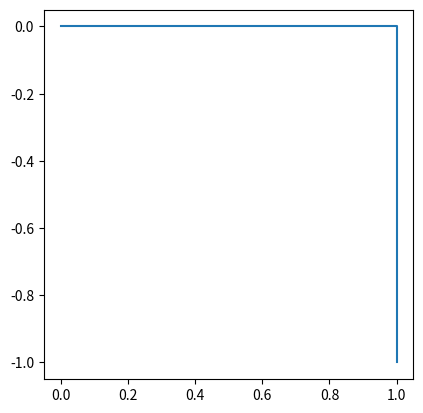

This chart was generated by the following Python code: (Note: this script raises an exception after producing the figure.)
import matplotlib.pyplot as plt
import numpy as np

"""
Draw a segmented curve defined by a list of turns where 0 represents a right
turn and a 1 represents a left turn. Then displaythe graph on an axis with
equal scale. Used for drawing the dragon curve.
"""
def drawCurve(turns):
    # Fist line goes from (0,0) to (1, 0) toward the 'east'.
    beg_point = [0, 0]
    # Keep track of all the points
    points = [beg_point]
    points.append([1, 0])
    direction = 'e'

    # This dictionary of dictionaries will allow the lookup of the next
    # direction and what needs to be added to the current x and y values based
    # on the current direction and the turn.
    directionChange = {
            'e':{0:['s', [0, -1]], 1:['n', [0, 1]]},
            's':{0:['w', [-1, 0]], 1:['e', [1, 0]]},
            'w':{0:['n', [0, 1]], 1:['s', [0, -1]]},
            'n':{0:['e', [1, 0]], 1:['w', [-1, 0]]}
            }

    # interate through the given turns and creates a list of points that the
    # turns follow
    for turn in turns:
        # Append the next point based on the last point, current direction and
        # the turn value (0 for right and 1 for left)
        points.append([points[-1][0] + directionChange[direction][turn][1][0],
                       points[-1][1] + directionChange[direction][turn][1][1]])
        # update the direction based on the current direction, and the turn
        direction = directionChange[direction][turn][0]

    # Grab all the x and y values from the points for graphing all the lines.
    x_values = [point[0] for point in points]
    y_values = [point[1] for point in points]

    # Set up the figure, axis, and plot. Plot all lines. Equalize axis scale.
    fig = plt.figure()
    ax = fig.add_subplot()
    plt.plot(x_values, y_values)
    ax.set_aspect('equal', adjustable='box')
    plt.show()


# Script code
"""
Determine the next set of turns for the curve, then send the list of
turns to be graphed.
Ask the user if they want to do the next iteration.
"""
cont = True
turns = [0]
middle = [0]
nextEvenTurn = {0:1, 1:0}
while cont:
    drawCurve(turns)
    choice = input('do next? [y/n] ')
    if choice == 'y' or choice == 'Y':
        choosingDirection = True
        while choosingDirection:
            foldDir = input('Choose fold direction. [R/L] ')
            if foldDir == 'R' or foldDir == 'r':
                evenTurn = 0
                choosingDirection = False
            elif foldDir == 'L' or foldDir == 'l':
                evenTurn = 1
                choosingDirection = False
            else:
                print('incorrect choice of turn.')
        # Next set of curve turns is defined by changing the last set of turns 
        # into the odd turns of the next iteration then generating the even 
        # turns by alternating rlrl... or lrlr... depending on the choice of 
        # turn.
        oddTurns = turns[:]
        evenTurns = [evenTurn]
        for i in range(len(oddTurns)):
            evenTurns = evenTurns + [nextEvenTurn[evenTurn]]
            evenTurn = nextEvenTurn[evenTurn]
        turns = [evenTurns[0]]
        for i in range(len(oddTurns)):
            turns = turns + [oddTurns[i]] + [evenTurns[i+1]]
    elif choice == 'n' or choice == 'N':
        cont = False
    else:
        print('incorrect choice')
